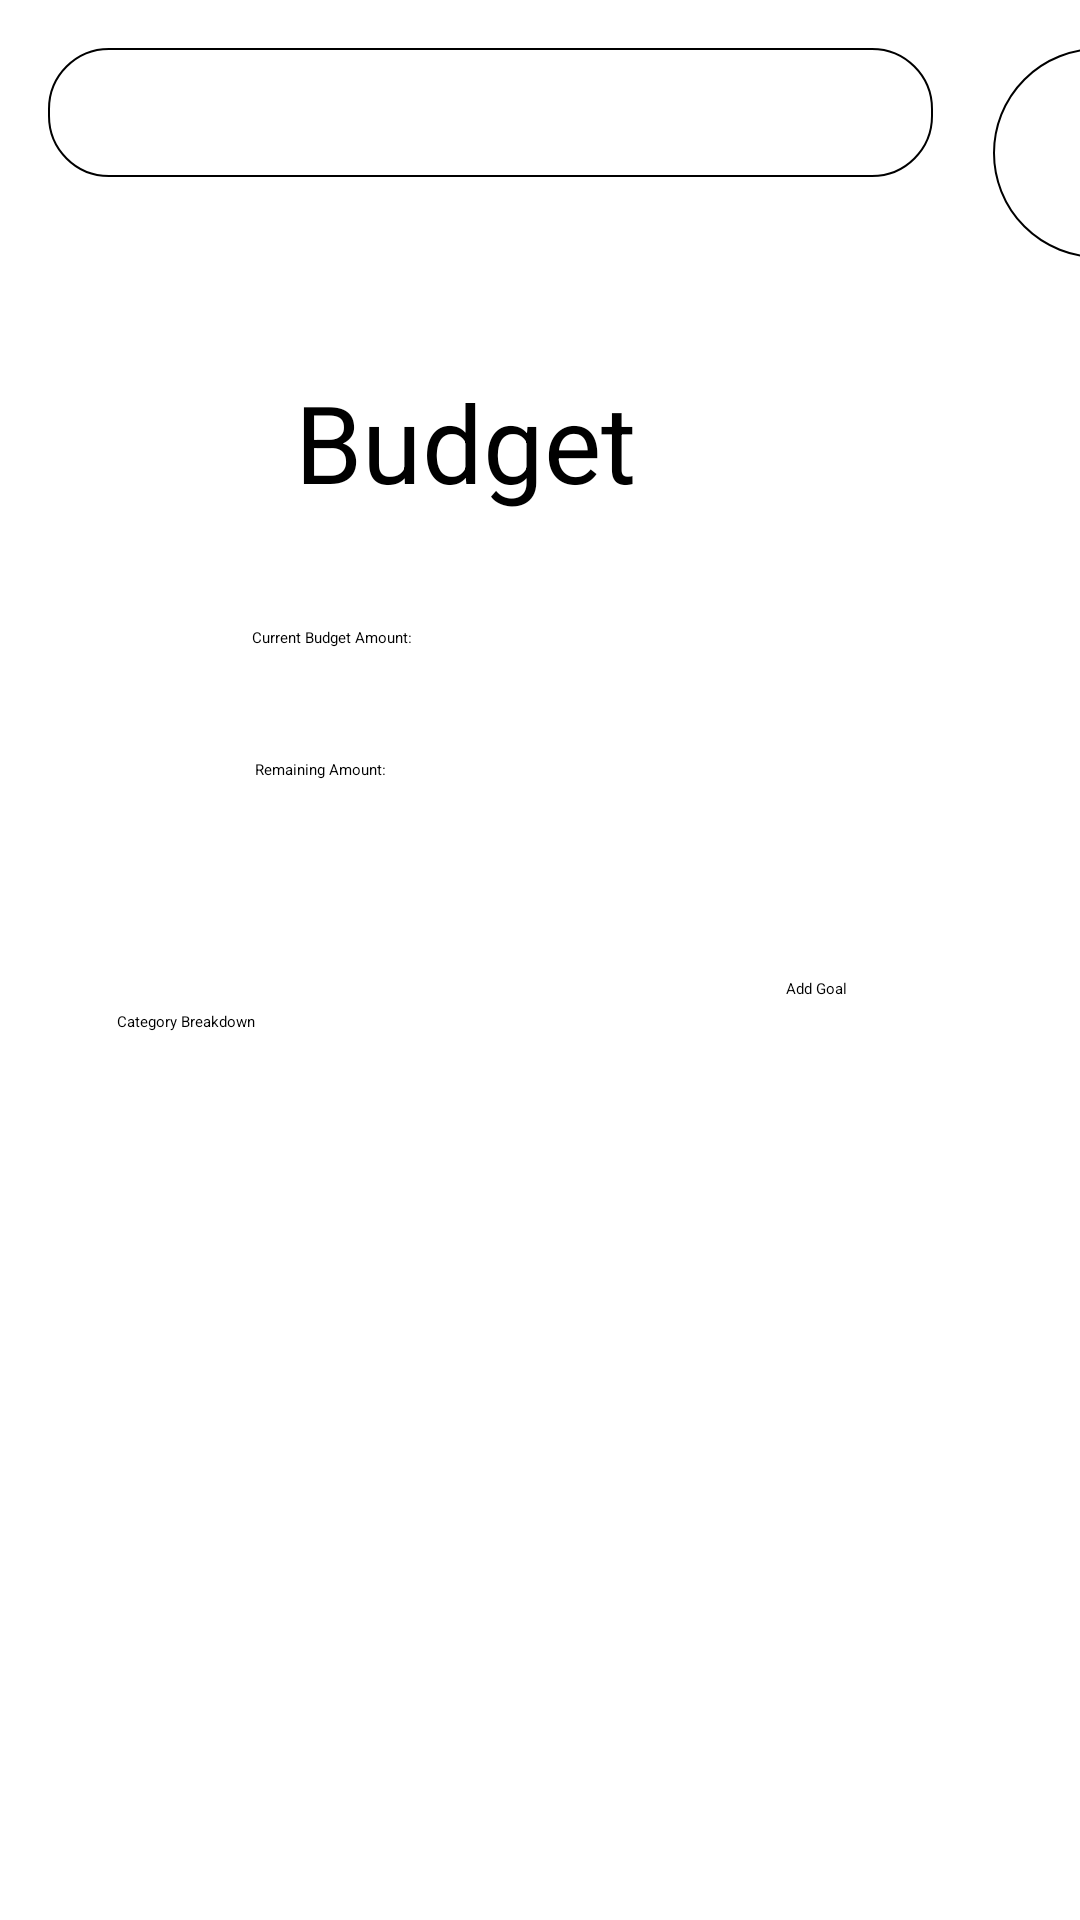

Produce the Android XML layout that renders to this screen, including the resource entries it uses.
<!-- AndroidManifest.xml: application theme Theme.PROG7313_Part2 -->
<!-- res/layout/fragment_view_budget.xml -->
<?xml version="1.0" encoding="utf-8"?>
<androidx.constraintlayout.widget.ConstraintLayout
    xmlns:android="http://schemas.android.com/apk/res/android"
    xmlns:app="http://schemas.android.com/apk/res-auto"
    xmlns:tools="http://schemas.android.com/tools"
    android:layout_width="match_parent"
    android:layout_height="match_parent"
    tools:context=".ViewBudgetFragment">

    <SearchView
        android:id="@+id/searchBar"
        android:layout_width="295dp"
        android:layout_height="43dp"
        android:layout_margin="16dp"
        android:layout_marginStart="8dp"
        android:layout_marginTop="40dp"
        android:layout_marginBottom="8dp"
        android:background="@drawable/edittext_border"
        android:queryHint="Search"
        android:textAlignment="center"
        app:layout_constraintBottom_toTopOf="@+id/budgetTitle"
        app:layout_constraintEnd_toStartOf="@+id/imageView"
        app:layout_constraintStart_toStartOf="parent"
        app:layout_constraintTop_toTopOf="parent"
        app:layout_constraintVertical_bias="0.0" />

    <ImageView
        android:id="@+id/imageView"
        android:layout_width="75dp"
        android:layout_height="70dp"
        android:layout_marginStart="20dp"
        android:layout_marginBottom="32dp"
        android:background="@drawable/profilephoto_border"
        app:layout_constraintBottom_toBottomOf="parent"
        app:layout_constraintStart_toEndOf="@+id/searchBar"
        app:layout_constraintTop_toTopOf="@+id/searchBar"
        app:layout_constraintVertical_bias="0.0" />

    <TextView
        android:id="@+id/budgetTitle"
        android:layout_width="190dp"
        android:layout_height="50dp"
        android:layout_marginTop="64dp"
        android:text="Budget"
        android:textColor="@color/black"
        android:textSize="36sp"
        app:layout_constraintEnd_toEndOf="parent"
        app:layout_constraintHorizontal_bias="0.579"
        app:layout_constraintStart_toStartOf="parent"
        app:layout_constraintTop_toBottomOf="@+id/searchBar" />

    <TextView
        android:id="@+id/textView6"
        android:layout_width="197dp"
        android:layout_height="26dp"
        android:layout_marginStart="84dp"
        android:layout_marginTop="36dp"
        android:text="Current Budget Amount:"
        android:textAppearance="@style/TextAppearance.AppCompat.Body2"
        app:layout_constraintStart_toStartOf="parent"
        app:layout_constraintTop_toBottomOf="@+id/budgetTitle" />

    <TextView
        android:id="@+id/textView7"
        android:layout_width="194dp"
        android:layout_height="24dp"
        android:layout_marginStart="85dp"
        android:layout_marginTop="18dp"
        android:text="Remaining Amount:"
        android:textAppearance="@style/TextAppearance.AppCompat.Body2"
        app:layout_constraintStart_toStartOf="parent"
        app:layout_constraintTop_toBottomOf="@+id/textView6" />

    <TextView
        android:id="@+id/textView8"
        android:layout_width="149dp"
        android:layout_height="27dp"
        android:layout_marginStart="39dp"
        android:layout_marginTop="60dp"
        android:text="Category Breakdown"
        android:textAppearance="@style/TextAppearance.AppCompat.Body2"
        app:layout_constraintStart_toStartOf="parent"
        app:layout_constraintTop_toBottomOf="@+id/textView7" />

    <Button
        android:id="@+id/button"
        android:layout_width="wrap_content"
        android:layout_height="wrap_content"
        android:layout_marginStart="74dp"
        android:layout_marginTop="49dp"
        android:backgroundTint="#228B22"
        android:text="Add Goal"
        app:layout_constraintStart_toEndOf="@+id/textView8"
        app:layout_constraintTop_toBottomOf="@+id/textView7" />

    <LinearLayout
        android:id="@+id/categoryBreakdownLayout"
        android:layout_width="match_parent"
        android:layout_height="wrap_content"
        android:layout_marginTop="16dp"
        android:orientation="vertical"
        app:layout_constraintTop_toBottomOf="@+id/button"
        app:layout_constraintStart_toStartOf="parent"
        app:layout_constraintEnd_toEndOf="parent" />


</androidx.constraintlayout.widget.ConstraintLayout>

    
<!-- resources referenced by this layout -->
<resources>
  <color name="black">#FF000000</color>
  <!-- drawable edittext_border (drawable) -->
  <?xml version="1.0" encoding="utf-8"?>
  <shape xmlns:android="http://schemas.android.com/apk/res/android">
      <solid android:color="#FFFFFF"/>
      <stroke
          android:width="0.5dp"
          android:color="#000000" /> 
      <corners android:radius="20dp"/> 
      <padding android:left="2dp" android:top="2dp" android:right="2dp" android:bottom="2dp"/>
  </shape>
  <!-- drawable profilephoto_border (drawable) -->
  <?xml version="1.0" encoding="utf-8"?>
  <shape xmlns:android="http://schemas.android.com/apk/res/android">
      <solid android:color="#FFFFFF"/>
  
      <stroke
          android:width="0.5dp"
          android:color="#000000"/>
  
      <corners android:radius="100dp"/> 
  </shape>
</resources>
